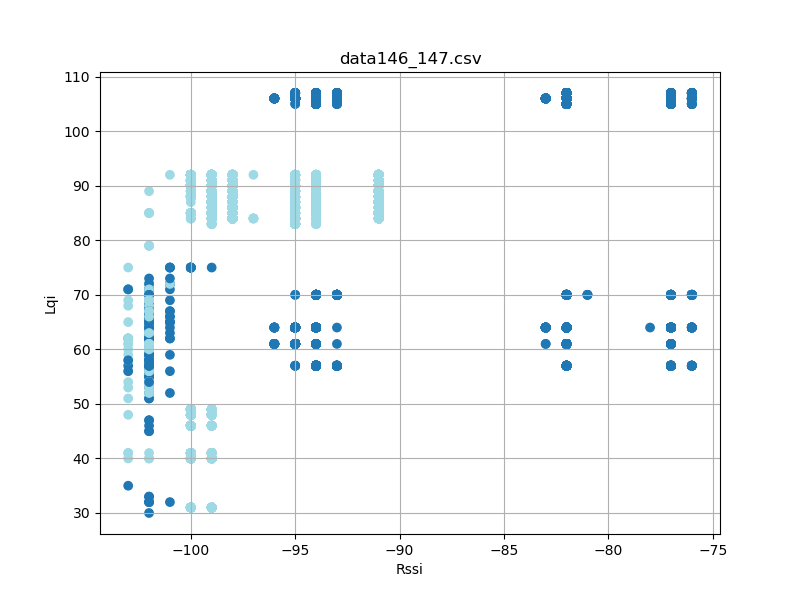

The data file committed next to this chart (first rows):
timestamp, rssi, lqi, device_id
'2023-08-26 12:36:19, 338', -102, 66, 146
'2023-08-26 12:36:19, 432', -102, 66, 146
'2023-08-26 12:36:19, 618', -102, 66, 146
'2023-08-26 12:36:19, 900', -102, 68, 146
'2023-08-26 12:36:23, 744', -102, 69, 146
'2023-08-26 12:36:25, 808', -102, 64, 146
'2023-08-26 12:36:27, 077', -95, 64, 146
'2023-08-26 12:36:27, 169', -94, 64, 146
'2023-08-26 12:36:27, 263', -95, 64, 146
'2023-08-26 12:36:27, 358', -95, 64, 146
'2023-08-26 12:36:27, 450', -94, 64, 146
'2023-08-26 12:36:27, 544', -95, 64, 146
'2023-08-26 12:36:27, 638', -95, 64, 146
'2023-08-26 12:36:27, 732', -95, 64, 146
'2023-08-26 12:36:27, 826', -95, 64, 146
'2023-08-26 12:36:27, 919', -95, 64, 146
'2023-08-26 12:36:28, 013', -95, 64, 146
'2023-08-26 12:36:28, 107', -95, 64, 146
'2023-08-26 12:36:28, 201', -95, 64, 146
'2023-08-26 12:36:28, 294', -94, 64, 146
'2023-08-26 12:36:28, 388', -95, 64, 146
'2023-08-26 12:36:28, 482', -94, 64, 146
'2023-08-26 12:36:28, 576', -95, 64, 146
'2023-08-26 12:36:28, 670', -95, 64, 146
'2023-08-26 12:36:28, 763', -95, 64, 146
'2023-08-26 12:36:28, 857', -95, 64, 146
'2023-08-26 12:36:28, 951', -95, 64, 146
'2023-08-26 12:36:29, 045', -95, 64, 146
'2023-08-26 12:36:29, 138', -95, 64, 146
'2023-08-26 12:36:29, 232', -95, 64, 146
'2023-08-26 12:36:29, 326', -95, 64, 146
'2023-08-26 12:36:29, 420', -95, 64, 146
'2023-08-26 12:36:29, 514', -95, 64, 146
'2023-08-26 12:36:29, 606', -95, 64, 146
'2023-08-26 12:36:29, 701', -95, 64, 146
'2023-08-26 12:36:29, 795', -94, 64, 146
'2023-08-26 12:36:29, 889', -95, 64, 146
'2023-08-26 12:36:29, 983', -95, 64, 146
'2023-08-26 12:36:30, 075', -95, 64, 146
'2023-08-26 12:36:30, 169', -95, 64, 146
'2023-08-26 12:36:30, 263', -95, 64, 146
'2023-08-26 12:36:30, 357', -95, 64, 146
'2023-08-26 12:36:30, 452', -95, 64, 146
'2023-08-26 12:36:30, 544', -95, 64, 146
'2023-08-26 12:36:30, 639', -95, 64, 146
'2023-08-26 12:36:30, 733', -95, 64, 146
'2023-08-26 12:36:30, 826', -95, 64, 146
'2023-08-26 12:36:30, 919', -95, 64, 146
'2023-08-26 12:36:31, 013', -95, 64, 146
'2023-08-26 12:36:31, 107', -95, 64, 146
'2023-08-26 12:36:31, 201', -94, 64, 146
'2023-08-26 12:36:31, 294', -95, 64, 146
'2023-08-26 12:36:31, 388', -95, 64, 146
'2023-08-26 12:36:31, 483', -94, 64, 146
'2023-08-26 12:36:31, 576', -95, 64, 146
'2023-08-26 12:36:31, 669', -95, 64, 146
'2023-08-26 12:36:31, 763', -95, 64, 146
'2023-08-26 12:36:31, 857', -95, 64, 146
'2023-08-26 12:36:31, 951', -95, 64, 146
'2023-08-26 12:36:32, 044', -95, 64, 146
... 12,269 more rows
